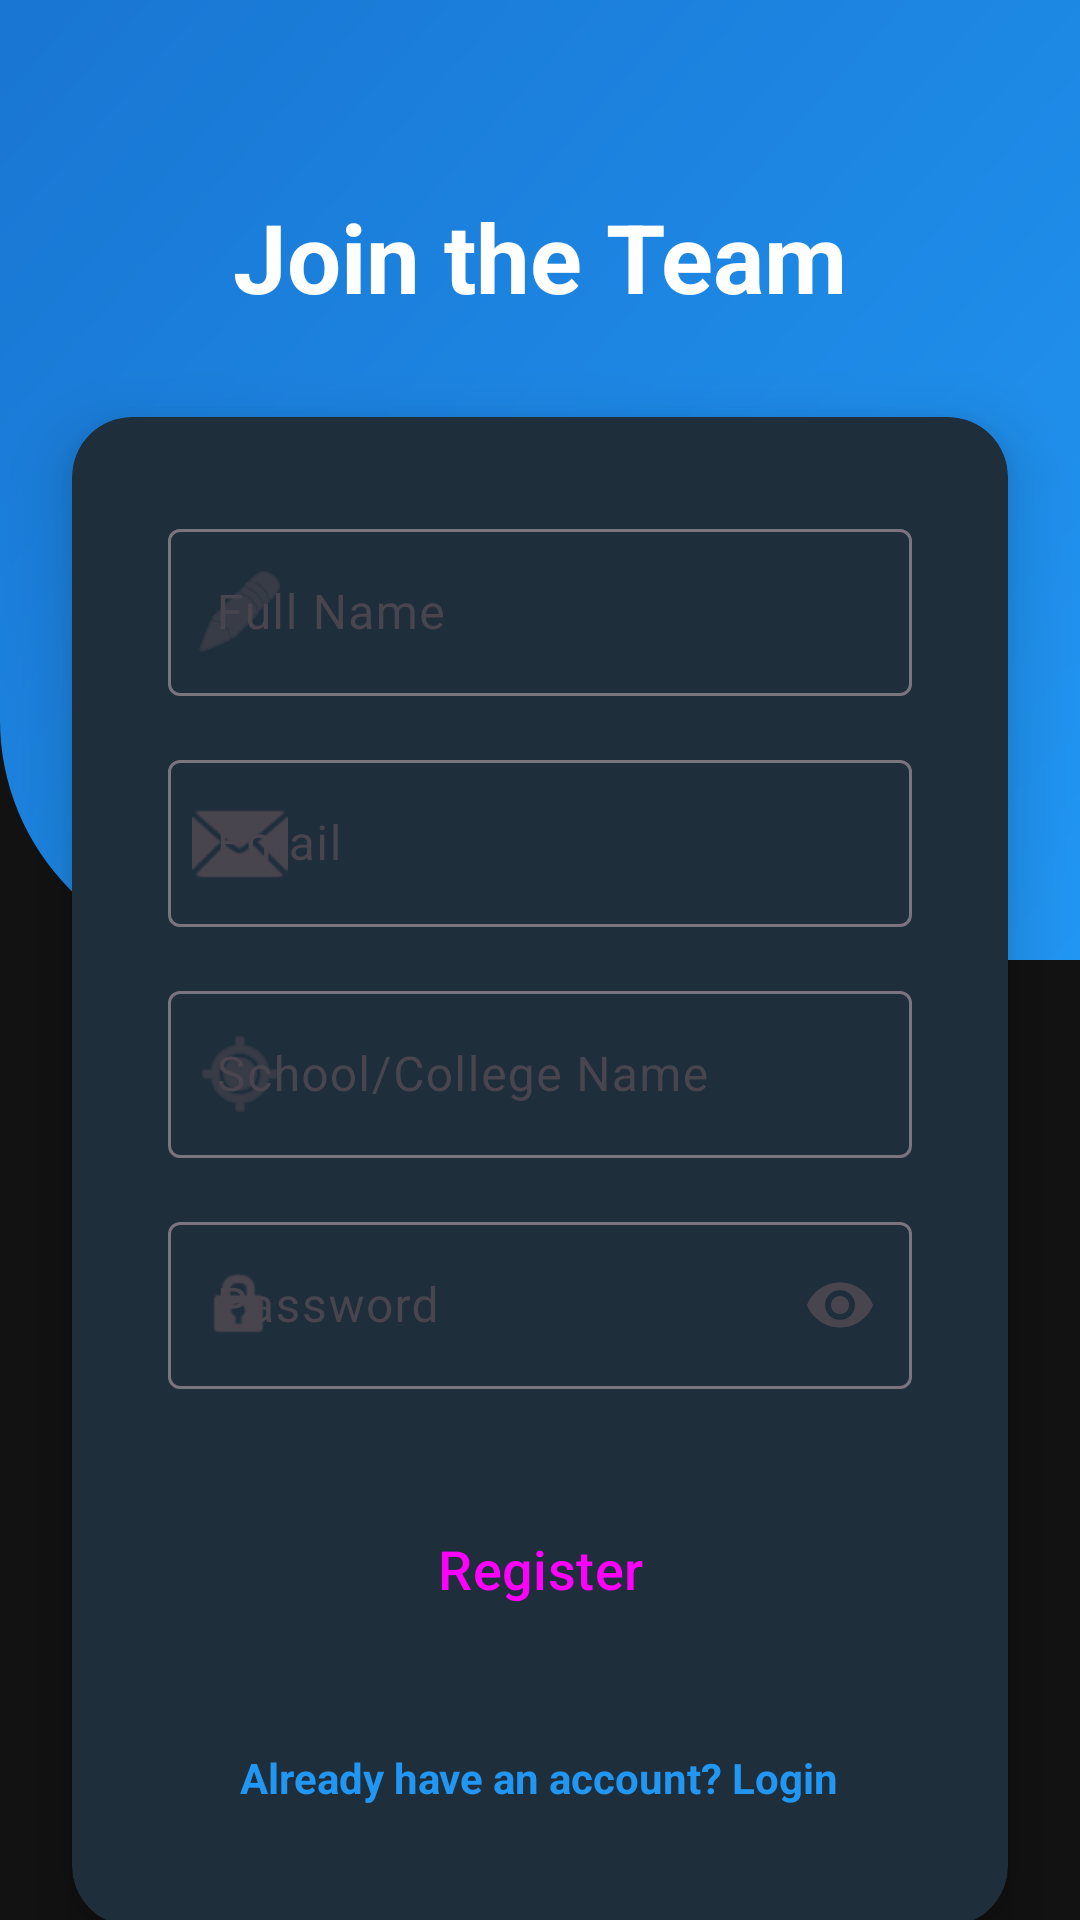

Reconstruct the res/layout file that produces this screen, plus the resources it refers to.
<!-- AndroidManifest.xml: application theme Theme.KreedaPreranaScout -->
<!-- res/layout/fragment_register.xml -->
<?xml version="1.0" encoding="utf-8"?>
<androidx.core.widget.NestedScrollView xmlns:android="http://schemas.android.com/apk/res/android"
    xmlns:app="http://schemas.android.com/apk/res-auto"
    android:layout_width="match_parent"
    android:layout_height="match_parent"
    android:background="@color/background_dark"
    android:fillViewport="true">

    <androidx.constraintlayout.widget.ConstraintLayout
        android:layout_width="match_parent"
        android:layout_height="wrap_content">

        <View
            android:layout_width="match_parent"
            android:layout_height="320dp"
            android:background="@drawable/auth_gradient_bg"
            app:layout_constraintTop_toTopOf="parent" />

        <TextView
            android:id="@+id/title"
            android:layout_width="wrap_content"
            android:layout_height="wrap_content"
            android:layout_marginTop="64dp"
            android:text="Join the Team"
            android:textColor="@color/white"
            android:textSize="32sp"
            android:textStyle="bold"
            app:layout_constraintEnd_toEndOf="parent"
            app:layout_constraintStart_toStartOf="parent"
            app:layout_constraintTop_toTopOf="parent" />

        <com.google.android.material.card.MaterialCardView
            style="@style/Widget.App.Card"
            android:layout_width="0dp"
            android:layout_height="wrap_content"
            android:layout_marginHorizontal="@dimen/spacing_large"
            android:layout_marginTop="32dp"
            android:layout_marginBottom="@dimen/spacing_xlarge"
            app:cardElevation="12dp"
            app:layout_constraintBottom_toBottomOf="parent"
            app:layout_constraintEnd_toEndOf="parent"
            app:layout_constraintStart_toStartOf="parent"
            app:layout_constraintTop_toBottomOf="@id/title">

            <LinearLayout
                android:layout_width="match_parent"
                android:layout_height="wrap_content"
                android:orientation="vertical"
                android:padding="@dimen/spacing_xlarge">

                <com.google.android.material.textfield.TextInputLayout
                    android:id="@+id/nameLayout"
                    style="@style/Widget.Material3.TextInputLayout.OutlinedBox"
                    android:layout_width="match_parent"
                    android:layout_height="wrap_content"
                    android:hint="Full Name"
                    app:startIconDrawable="@android:drawable/ic_menu_edit">
                    <com.google.android.material.textfield.TextInputEditText
                        android:id="@+id/nameEdit"
                        android:layout_width="match_parent"
                        android:layout_height="wrap_content"
                        android:textColor="@color/text_primary" />
                </com.google.android.material.textfield.TextInputLayout>

                <com.google.android.material.textfield.TextInputLayout
                    android:id="@+id/emailLayout"
                    style="@style/Widget.Material3.TextInputLayout.OutlinedBox"
                    android:layout_width="match_parent"
                    android:layout_height="wrap_content"
                    android:layout_marginTop="@dimen/spacing_medium"
                    android:hint="Email"
                    app:startIconDrawable="@android:drawable/ic_dialog_email">
                    <com.google.android.material.textfield.TextInputEditText
                        android:id="@+id/emailEdit"
                        android:layout_width="match_parent"
                        android:layout_height="wrap_content"
                        android:inputType="textEmailAddress"
                        android:textColor="@color/text_primary" />
                </com.google.android.material.textfield.TextInputLayout>

                <com.google.android.material.textfield.TextInputLayout
                    android:id="@+id/schoolLayout"
                    style="@style/Widget.Material3.TextInputLayout.OutlinedBox"
                    android:layout_width="match_parent"
                    android:layout_height="wrap_content"
                    android:layout_marginTop="@dimen/spacing_medium"
                    android:hint="School/College Name"
                    app:startIconDrawable="@android:drawable/ic_menu_mylocation">
                    <com.google.android.material.textfield.TextInputEditText
                        android:id="@+id/schoolEdit"
                        android:layout_width="match_parent"
                        android:layout_height="wrap_content"
                        android:textColor="@color/text_primary" />
                </com.google.android.material.textfield.TextInputLayout>

                <com.google.android.material.textfield.TextInputLayout
                    android:id="@+id/passwordLayout"
                    style="@style/Widget.Material3.TextInputLayout.OutlinedBox"
                    android:layout_width="match_parent"
                    android:layout_height="wrap_content"
                    android:layout_marginTop="@dimen/spacing_medium"
                    android:hint="Password"
                    app:endIconMode="password_toggle"
                    app:startIconDrawable="@android:drawable/ic_lock_idle_lock">
                    <com.google.android.material.textfield.TextInputEditText
                        android:id="@+id/passwordEdit"
                        android:layout_width="match_parent"
                        android:layout_height="wrap_content"
                        android:inputType="textPassword"
                        android:textColor="@color/text_primary" />
                </com.google.android.material.textfield.TextInputLayout>

                <Button
                    android:id="@+id/registerBtn"
                    style="@style/Widget.App.Button"
                    android:layout_width="match_parent"
                    android:layout_height="56dp"
                    android:layout_marginTop="@dimen/spacing_xlarge"
                    android:text="Register"
                    android:textAllCaps="false"
                    android:textSize="18sp" />

                <TextView
                    android:id="@+id/loginTv"
                    android:layout_width="wrap_content"
                    android:layout_height="wrap_content"
                    android:layout_gravity="center"
                    android:layout_marginTop="@dimen/spacing_large"
                    android:padding="@dimen/spacing_small"
                    android:text="Already have an account? Login"
                    android:textColor="@color/primary_blue"
                    android:textStyle="bold" />

            </LinearLayout>
        </com.google.android.material.card.MaterialCardView>

    </androidx.constraintlayout.widget.ConstraintLayout>
</androidx.core.widget.NestedScrollView>
<!-- resources referenced by this layout -->
<resources>
  <color name="background_dark">#121212</color>
  <color name="primary_blue">#2196F3</color>
  <color name="text_primary">#FFFFFF</color>
  <color name="white">#FFFFFFFF</color>
  <dimen name="spacing_large">24dp</dimen>
  <dimen name="spacing_medium">16dp</dimen>
  <dimen name="spacing_small">8dp</dimen>
  <dimen name="spacing_xlarge">32dp</dimen>
  <!-- drawable auth_gradient_bg (drawable) -->
  <?xml version="1.0" encoding="utf-8"?>
  <shape xmlns:android="http://schemas.android.com/apk/res/android">
      <gradient
          android:angle="135"
          android:endColor="@color/primary_dark"
          android:startColor="@color/primary_blue"
          android:type="linear" />
      <corners android:bottomLeftRadius="80dp" />
  </shape>
  <style name="Widget.App.Button" parent="Widget.Material3.Button">
          <item name="shapeAppearance">@style/ShapeAppearance.App.Button</item>
          <item name="android:insetTop">0dp</item>
          <item name="android:insetBottom">0dp</item>
      </style>
  <style name="Widget.App.Card" parent="Widget.Material3.CardView.Elevated">
          <item name="cardCornerRadius">@dimen/card_corner_radius</item>
          <item name="cardElevation">@dimen/card_elevation</item>
          <item name="cardBackgroundColor">@color/surface_dark</item>
          <item name="strokeWidth">0dp</item>
      </style>
  <style name="Theme.KreedaPreranaScout" parent="Base.Theme.KreedaPreranaScout" />
  <color name="primary_dark">#1976D2</color>
  <style name="ShapeAppearance.App.Button" parent="ShapeAppearance.Material3.Corner.Medium">
          <item name="cornerSize">@dimen/button_corner_radius</item>
      </style>
  <dimen name="card_corner_radius">20dp</dimen>
  <dimen name="card_elevation">4dp</dimen>
  <color name="surface_dark">#1E1E1E</color>
  <style name="Base.Theme.KreedaPreranaScout" parent="Theme.Material3.DayNight.NoActionBar">
          <item name="colorPrimary">@color/primary_blue</item>
          <item name="colorOnPrimary">@color/white</item>
          <item name="android:windowBackground">@color/background_dark</item>
          <item name="colorSurface">@color/surface_dark</item>
          <item name="android:textColorPrimary">@color/text_primary</item>
          <item name="android:textColorSecondary">@color/text_secondary</item>
          <item name="android:statusBarColor">@android:color/transparent</item>
  
          
          
          <item name="buttonStyle">@style/Widget.App.Button</item>
          <item name="cardViewStyle">@style/Widget.App.Card</item>
          
          <item name="toolbarStyle">@style/Widget.App.Toolbar</item>
  
          
          <item name="actionBarSize">64dp</item>
      </style>
  <dimen name="button_corner_radius">16dp</dimen>
  <color name="text_secondary">#B0B0B0</color>
  <style name="Widget.App.Toolbar" parent="Widget.Material3.Toolbar">
          <item name="android:background">@color/primary_blue</item>
          <item name="titleTextColor">@color/white</item>
          <item name="navigationIconTint">@color/white</item>
          <item name="titleTextAppearance">@style/TextAppearance.App.Toolbar.Title</item>
          <item name="android:minHeight">64dp</item>
          <item name="maxButtonHeight">64dp</item>
          <item name="titleMargins">16dp</item>
      </style>
  <style name="TextAppearance.App.Toolbar.Title" parent="TextAppearance.Material3.TitleLarge">
          <item name="android:textColor">@color/white</item>
          <item name="android:textStyle">bold</item>
          <item name="android:textSize">20sp</item>
      </style>
</resources>
